Image classification data set "data" (wds-dxh/ai-for-desk-lamp on GitHub). Class labels (3): down, phone, right.

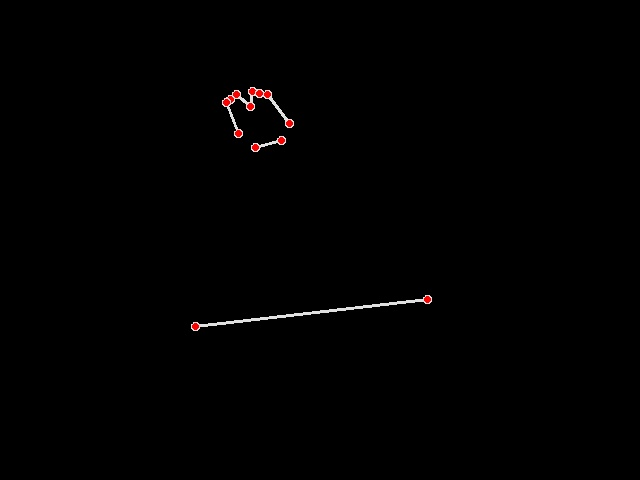
Label: phone

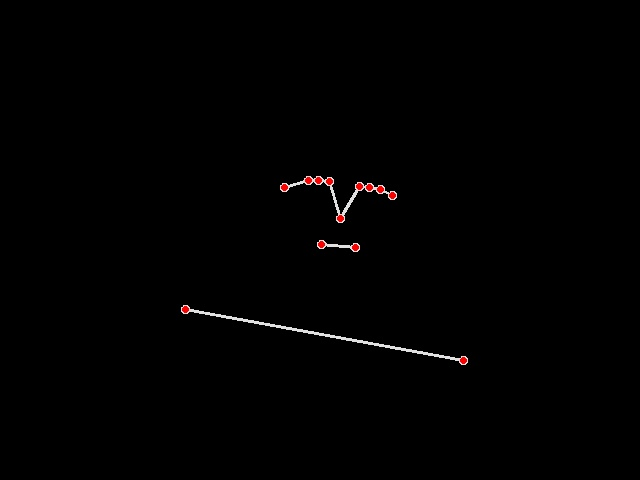
Label: right

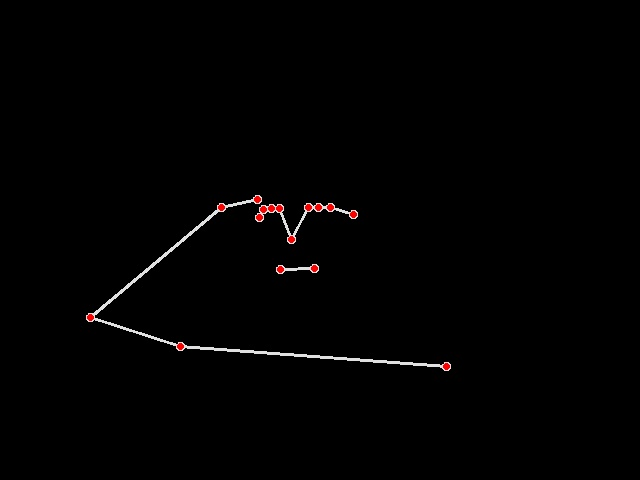
Label: right

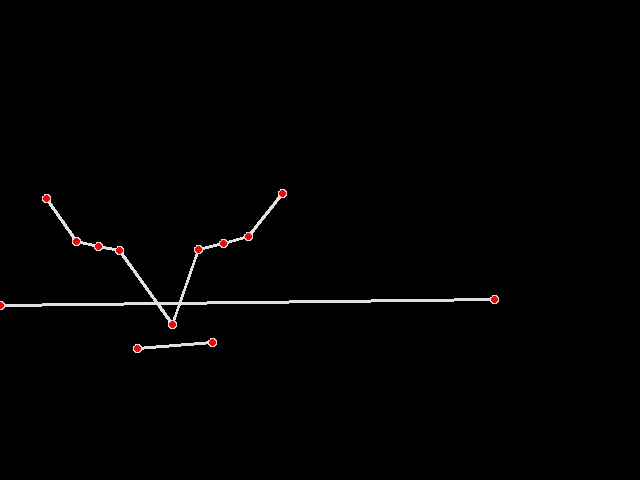
Label: down

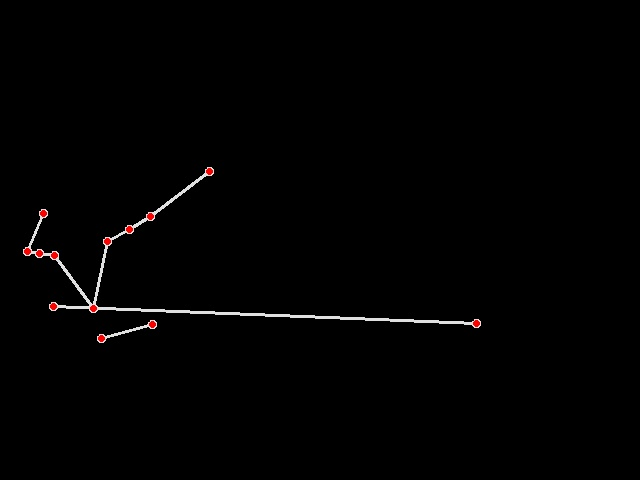
Label: down

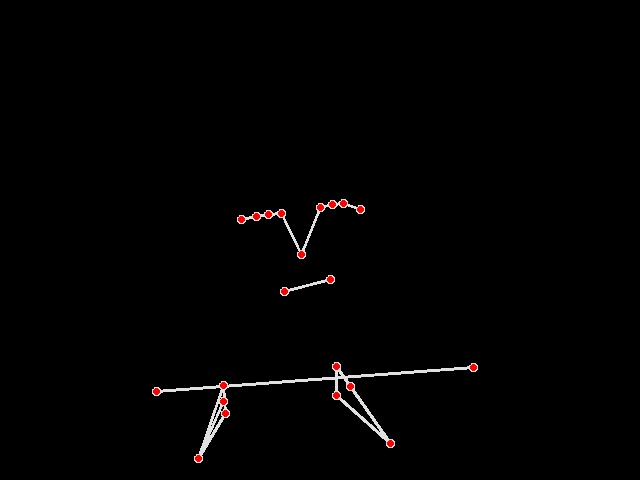
Label: right
